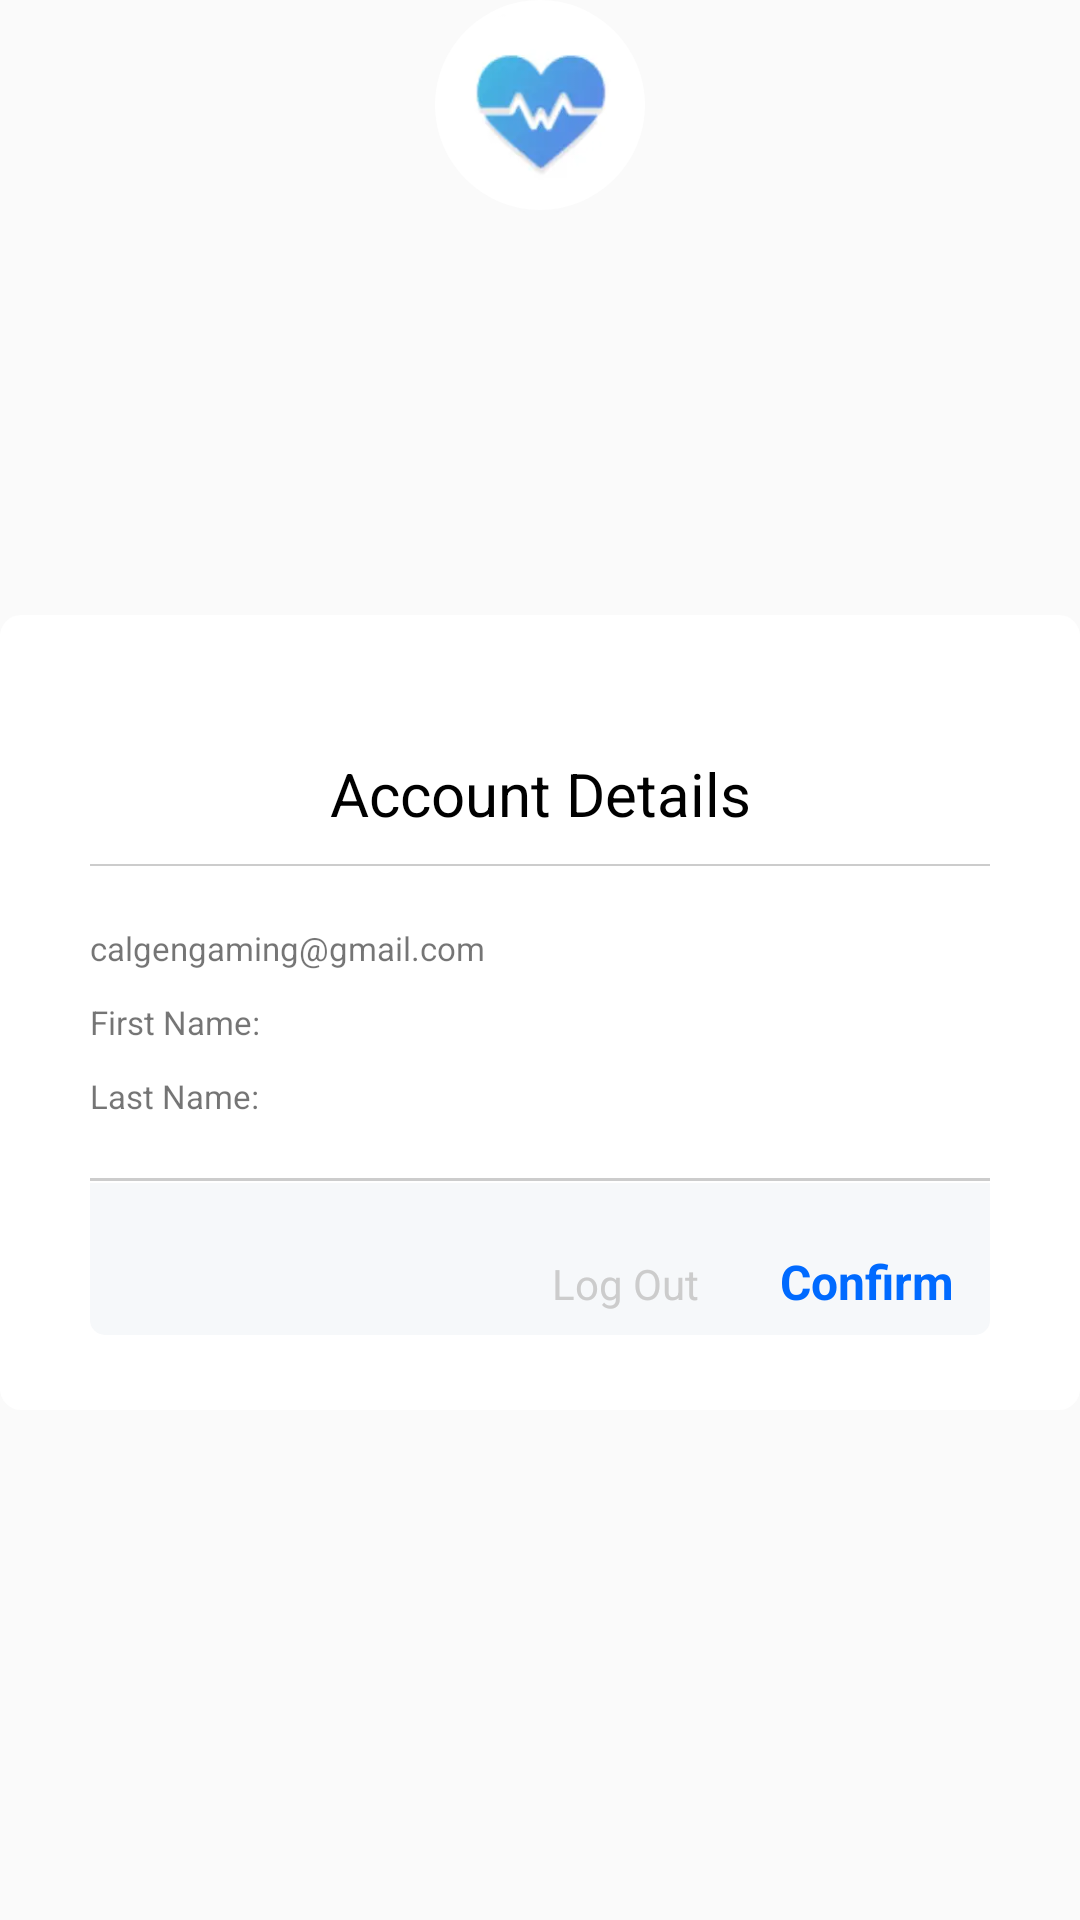

Layout XML and referenced resources for this Android screen:
<!-- AndroidManifest.xml: application theme AppTheme -->
<!-- res/layout/dialog_account_preferences.xml -->
<?xml version="1.0" encoding="utf-8"?>

<androidx.constraintlayout.widget.ConstraintLayout xmlns:android="http://schemas.android.com/apk/res/android"
    xmlns:tools="http://schemas.android.com/tools"
    xmlns:app="http://schemas.android.com/apk/res-auto"
    android:id="@+id/my_dialog"
    android:layout_width="300dp"
    android:layout_height="wrap_content"
    android:elevation="50dp"
    android:gravity="center">

    <LinearLayout
        android:layout_marginTop="35dp"
        android:layout_width="match_parent"
        app:layout_constraintStart_toStartOf="parent"
        app:layout_constraintEnd_toEndOf="parent"
        android:layout_height="wrap_content"
        android:background="@drawable/background_dialog"
        android:orientation="vertical"
        android:paddingTop="46dp"
        android:paddingHorizontal="30dp"
        android:paddingBottom="25dp"
        app:layout_constraintTop_toTopOf="parent"
        app:layout_constraintBottom_toBottomOf="parent">

        <TextView
            android:id="@+id/dialog_title"
            android:layout_width="match_parent"
            android:layout_height="wrap_content"
            android:layout_marginBottom="10dp"
            android:gravity="center"
            android:textColor="@color/black"
            android:textSize="20sp"
            android:text="Account Details" />

        <View
            android:layout_width="match_parent"
            android:layout_height="0.77dp"
            android:background="@color/gray" />

        <LinearLayout
            android:id="@+id/content"
            android:layout_width="match_parent"
            android:layout_height="wrap_content"
            android:background="@drawable/background_dialog"
            android:gravity="center|start"
            android:orientation="vertical"
            android:paddingVertical="20dp">
            <TextView
                android:id="@+id/txt_account_email"
                android:layout_width="wrap_content"
                android:layout_height="wrap_content"
                android:textSize="11sp"
                android:text="calgengaming@gmail.com"/>
            <TextView
                android:layout_marginTop="10dp"
                android:id="@+id/txt_account_first_name"
                android:layout_width="wrap_content"
                android:layout_height="wrap_content"
                android:textSize="11sp"
                android:text="First Name: "/>
            <TextView
                android:layout_marginTop="10dp"
                android:textSize="11sp"
                android:id="@+id/txt_account_last_name"
                android:layout_width="wrap_content"
                android:layout_height="wrap_content"
                android:text="Last Name: "/>
        </LinearLayout>

        <View
            android:layout_width="match_parent"
            android:layout_height="1.1dp"
            android:layout_marginBottom="0.5dp"
            android:background="@color/gray" />

        <LinearLayout
            android:id="@+id/footer"
            android:layout_width="match_parent"
            android:layout_height="wrap_content"
            android:background="@drawable/background_dialog_footer"
            android:gravity="end"
            android:orientation="horizontal"
            android:paddingTop="20dp"
            android:paddingEnd="12dp"
            android:paddingBottom="5dp">

            <TextView
                android:id="@+id/txt_log_out"
                android:layout_width="wrap_content"
                android:layout_height="wrap_content"
                android:layout_marginEnd="27dp"
                android:background="@color/transparent"
                android:gravity="center"
                android:minWidth="0dp"
                android:minHeight="0dp"
                android:paddingVertical="2dp"
                android:text="Log Out"
                android:textAllCaps="false"
                android:textColor="@color/gray"
                android:textSize="14sp" />

            <TextView
                android:id="@+id/txt_confirm"
                android:layout_width="wrap_content"
                android:layout_height="wrap_content"
                android:background="@color/transparent"
                android:gravity="center"
                android:minWidth="0dp"
                android:minHeight="0dp"
                android:paddingVertical="2dp"
                android:text="Confirm"
                android:textAllCaps="false"
                android:textColor="@color/light_100"
                android:textSize="16sp"
                android:textStyle="bold" />
        </LinearLayout>
    </LinearLayout>

    <RelativeLayout
        android:layout_width="70dp"
        android:layout_height="70dp"
        app:layout_constraintTop_toTopOf="parent"
        app:layout_constraintStart_toStartOf="parent"
        app:layout_constraintEnd_toEndOf="parent"
        android:background="@drawable/background_logo">
        <ImageView
            android:layout_centerInParent="true"
            android:layout_width="64dp"
            android:layout_height="64dp"
            android:src="@drawable/logo" />
    </RelativeLayout>

</androidx.constraintlayout.widget.ConstraintLayout>
<!-- resources referenced by this layout -->
<resources>
  <color name="black">#FF000000</color>
  <color name="gray">#FFCCCCCC</color>
  <color name="light_100">#FF006AFF</color>
  <color name="transparent">#00000000</color>
  <!-- drawable background_dialog (drawable) -->
  <?xml version="1.0" encoding="utf-8"?>
  
  <shape xmlns:android="http://schemas.android.com/apk/res/android"
      android:shape="rectangle">
      <solid android:color="@color/white"/>
      <corners android:radius="7dp" />
  </shape>
  <!-- drawable background_dialog_footer (drawable) -->
  <?xml version="1.0" encoding="utf-8"?>
  
  <shape xmlns:android="http://schemas.android.com/apk/res/android"
      android:shape="rectangle" >
      <solid android:color="@color/primary_background"/>
      <corners
          android:bottomLeftRadius="5dp"
          android:bottomRightRadius="5dp" />
      <stroke
          android:color="#FFFFFF" />
  </shape>
  <!-- drawable background_logo (drawable) -->
  <?xml version="1.0" encoding="utf-8"?>
  
  <shape xmlns:android="http://schemas.android.com/apk/res/android"
       android:shape="oval">
      <solid android:color="@color/white"/>
      <corners android:radius="40dp"/>
  </shape>
  <!-- drawable logo: webp bitmap (drawable, 4438 bytes) -->
  <style name="AppTheme" parent="Theme.MaterialComponents.Light.NoActionBar.Bridge">
          
          <item name="colorPrimary">@color/light_100</item>
          <item name="colorPrimaryVariant">@color/light_100_with_opacity_soft</item>
          <item name="colorPrimaryDark">@color/light_100_with_opacity_average</item>
          <item name="colorAccent">@color/light_100</item>
      </style>
  <color name="white">#FFFFFFFF</color>
  <color name="primary_background">#FFF6F8FA</color>
  <color name="light_100_with_opacity_soft">#66006AFF</color>
  <color name="light_100_with_opacity_average">#DD006AFF</color>
</resources>
